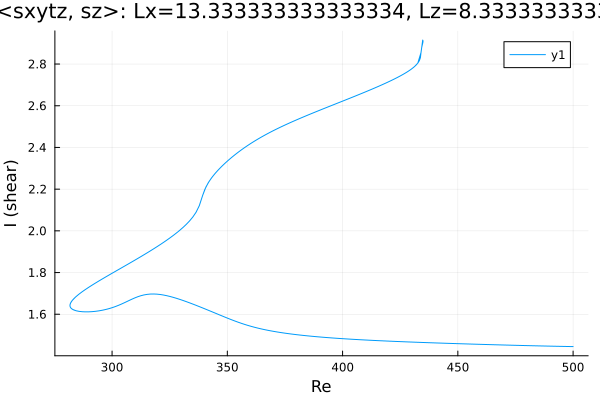

The data file committed next to this chart (first rows):
Re, shear
500.0, 1.445
498.9, 1.445
497.5, 1.445
496.1, 1.446
494.7, 1.446
493.3, 1.446
491.9, 1.447
490.5, 1.447
489, 1.447
487.6, 1.448
486.2, 1.448
484.8, 1.448
483.4, 1.449
482, 1.449
480.6, 1.449
479.1, 1.45
477.7, 1.45
476.3, 1.451
474.9, 1.451
473.5, 1.451
472.1, 1.452
470.7, 1.452
469.2, 1.453
467.8, 1.453
466.4, 1.454
465, 1.454
463.6, 1.454
462.2, 1.455
460.8, 1.455
459.3, 1.456
457.9, 1.456
456.5, 1.457
455.1, 1.457
453.7, 1.458
452.3, 1.458
450.9, 1.459
449.4, 1.459
448, 1.46
446.6, 1.46
445.2, 1.461
443.8, 1.461
442.4, 1.462
441, 1.462
439.5, 1.463
438.1, 1.463
436.7, 1.464
435.3, 1.464
433.9, 1.465
432.5, 1.466
431.1, 1.466
429.6, 1.467
428.2, 1.467
426.8, 1.468
425.4, 1.469
424, 1.469
422.6, 1.47
421.2, 1.471
419.7, 1.471
418.3, 1.472
416.9, 1.473
... 629 more rows
